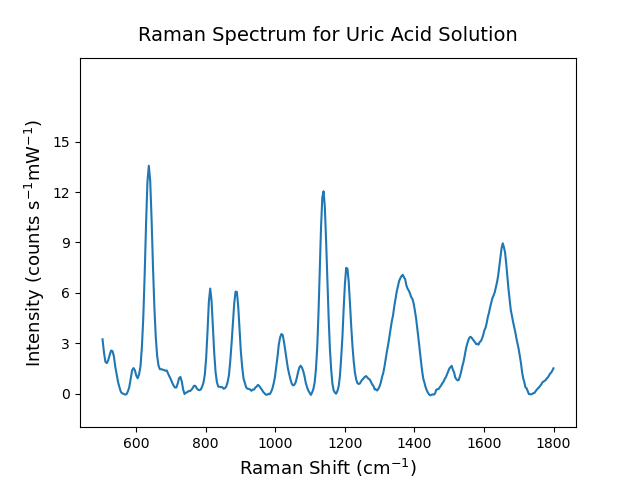

Source data for this figure (header and first rows):
wave, intst
503.9, 3.23
508, 2.453
512, 1.9
516.1, 1.814
520.2, 1.98
524.2, 2.292
528.3, 2.562
532.4, 2.529
536.4, 2.229
540.5, 1.595
544.5, 1.147
548.6, 0.6818
552.6, 0.3667
556.6, 0.09715
560.7, 0.01598
564.7, -0.01903
568.7, -0.05867
572.8, -0.03752
576.8, 0.1371
580.8, 0.3992
584.8, 0.9137
588.9, 1.39
592.9, 1.519
596.9, 1.382
600.9, 1.066
604.9, 0.9127
608.9, 1.153
612.9, 1.62
616.9, 2.763
620.9, 4.497
624.9, 7.07
628.9, 10.07
632.9, 12.6
636.8, 13.56
640.8, 12.66
644.8, 10.37
648.8, 7.568
652.8, 5.169
656.7, 3.395
660.7, 2.256
664.7, 1.668
668.6, 1.453
672.6, 1.45
676.5, 1.43
680.5, 1.402
684.4, 1.36
688.4, 1.379
692.3, 1.184
696.3, 1.017
700.2, 0.8385
704.1, 0.641
708.1, 0.4778
712.0, 0.36
715.9, 0.3649
719.9, 0.6003
723.8, 0.921
727.7, 0.9922
731.6, 0.7142
735.5, 0.2407
739.4, -0.02512
... 300 more rows
